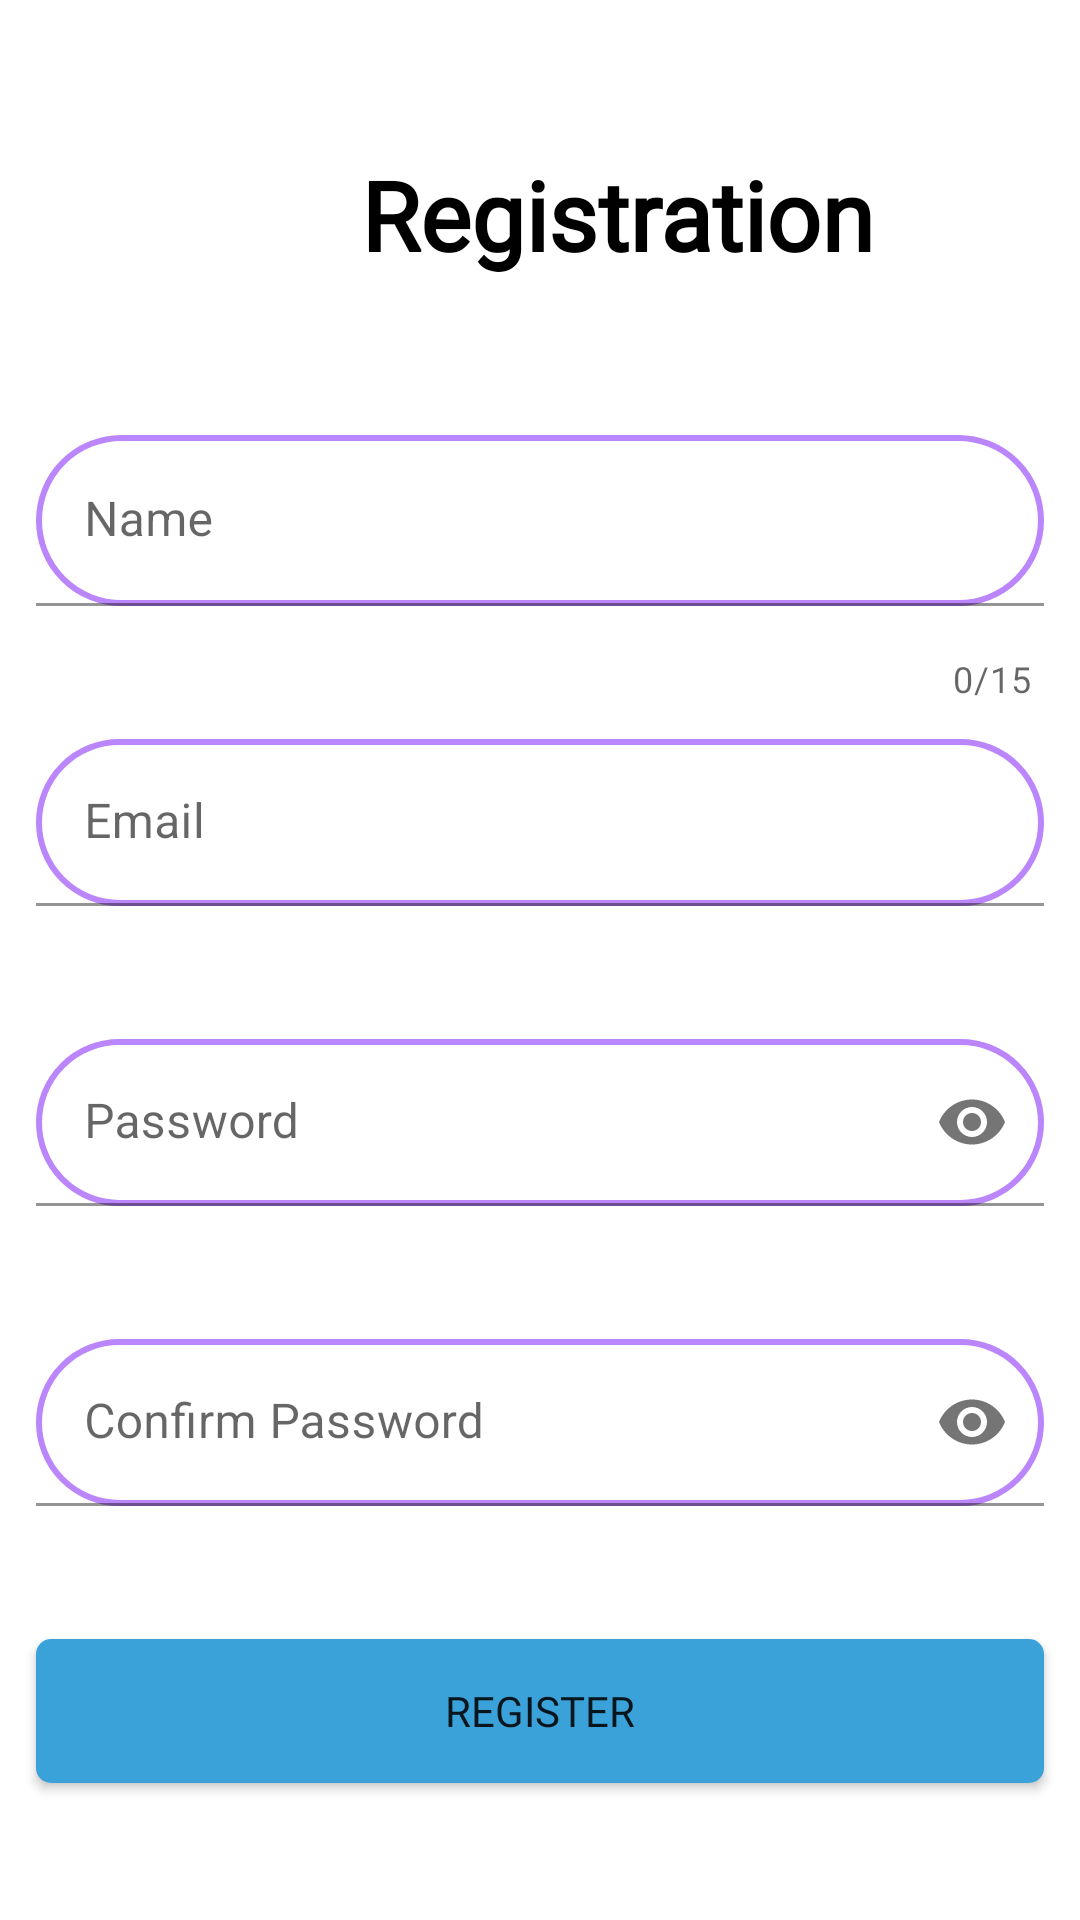

Produce the Android XML layout that renders to this screen, including the resource entries it uses.
<!-- AndroidManifest.xml: application theme Theme.Validation -->
<!-- res/layout/registration.xml -->
<?xml version="1.0" encoding="utf-8"?>

<androidx.constraintlayout.widget.ConstraintLayout xmlns:android="http://schemas.android.com/apk/res/android"
    xmlns:app="http://schemas.android.com/apk/res-auto"
    xmlns:tools="http://schemas.android.com/tools"
    android:layout_width="match_parent"
    android:layout_height="match_parent"
    android:background="@color/white"
    tools:context=".Registration">


    <LinearLayout
        android:layout_width="0dp"
        android:layout_height="0dp"
        android:orientation="vertical"
        app:layout_constraintBottom_toBottomOf="parent"
        app:layout_constraintEnd_toEndOf="parent"
        app:layout_constraintStart_toStartOf="parent"
        app:layout_constraintTop_toTopOf="parent">

        <TextView
            android:layout_width="wrap_content"
            android:layout_height="wrap_content"
            android:layout_marginLeft="120dp"
            android:layout_marginTop="50dp"
            android:fontFamily="@font/alegreya_sc"
            android:gravity="center"
            android:textStyle="bold"
            android:text="@string/registration"

            android:textColor="@color/black"
            android:textSize="32dp" />

        <com.google.android.material.textfield.TextInputLayout
            android:id="@+id/edtUser1"
            android:layout_width="match_parent"
            android:layout_height="wrap_content"
            android:layout_marginTop="40dp"
            app:counterEnabled="true"
            app:counterMaxLength="15"
            app:errorEnabled="true">

            <com.google.android.material.textfield.TextInputEditText
                android:layout_width="match_parent"
                android:layout_height="57dp"
                android:layout_margin="12dp"
                android:background="@drawable/edit_text"
                android:hint="@string/name"
                android:inputType="text" />
        </com.google.android.material.textfield.TextInputLayout>

        <com.google.android.material.textfield.TextInputLayout
            android:id="@+id/edtEmail1"
            android:layout_width="match_parent"
            android:layout_height="wrap_content"
            app:errorEnabled="true">

            <com.google.android.material.textfield.TextInputEditText
                android:layout_width="match_parent"
                android:layout_height="wrap_content"
                android:layout_margin="12dp"
                android:background="@drawable/edit_text"
                android:hint="@string/email"
                android:inputType="textEmailAddress" />
        </com.google.android.material.textfield.TextInputLayout>

        <com.google.android.material.textfield.TextInputLayout
            android:id="@+id/edtPassword1"
            android:layout_width="match_parent"
            android:layout_height="wrap_content"
            app:errorEnabled="true"
            app:passwordToggleEnabled="true">

            <com.google.android.material.textfield.TextInputEditText
                android:layout_width="match_parent"
                android:layout_height="wrap_content"
                android:layout_margin="12dp"
                android:background="@drawable/edit_text"
                android:hint="@string/password"
                android:inputType="textPassword"
                android:maxLength="14" />


        </com.google.android.material.textfield.TextInputLayout>

        <com.google.android.material.textfield.TextInputLayout
            android:id="@+id/edtConfirm"
            android:layout_width="match_parent"
            android:layout_height="wrap_content"
            app:errorEnabled="true"
            app:passwordToggleEnabled="true">

            <com.google.android.material.textfield.TextInputEditText
                android:layout_width="match_parent"
                android:layout_height="wrap_content"
                android:layout_margin="12dp"
                android:background="@drawable/edit_text"
                android:hint="@string/confirmpassword"
                android:inputType="textPassword"
                android:maxLength="14" />


        </com.google.android.material.textfield.TextInputLayout>

        <Button
            android:id="@+id/btn1"
            android:layout_width="match_parent"
            android:layout_height="wrap_content"
            android:layout_gravity="center"
            android:layout_margin="12dp"
            android:background="@drawable/background"
            android:fontFamily="@font/bitter"
            android:onClick="registered"
            android:text="@string/register"
            app:backgroundTint="@color/back" />

        <ProgressBar
            android:id="@+id/progressBar1"
            style="?android:attr/progressBarStyle"
            android:layout_width="wrap_content"
            android:layout_height="wrap_content"
            android:layout_gravity="center"
            android:layout_marginTop="40dp"
            android:visibility="invisible" />
    </LinearLayout>

</androidx.constraintlayout.widget.ConstraintLayout>
<!-- resources referenced by this layout -->
<resources>
  <color name="back">#3AA2D9</color>
  <color name="black">#FF000000</color>
  <color name="white">#FFFFFFFF</color>
  <!-- drawable background (drawable) -->
  <?xml version="1.0" encoding="utf-8"?>
  
  <shape xmlns:android="http://schemas.android.com/apk/res/android">
  
      <corners android:radius="5dp"/>
  
      <gradient android:startColor="#3AA2D9"
          android:endColor="#3AA2D9"
          android:angle="225">
      </gradient>
  
  </shape>
  <!-- drawable edit_text (drawable) -->
  <?xml version="1.0" encoding="utf-8"?>
  
  <shape xmlns:android="http://schemas.android.com/apk/res/android">
      <corners android:radius="40dp"/>
      <stroke android:width="2dp"
          android:color="@color/purple_200"/>
  
  </shape>
  <string name="confirmpassword">Confirm Password</string>
  <string name="email">Email</string>
  <string name="name">Name</string>
  <string name="password">Password</string>
  <string name="register">Register</string>
  <string name="registration">Registration</string>
  <style name="Theme.Validation" parent="Theme.MaterialComponents.Light.DarkActionBar">
          
          <item name="colorPrimary">@color/purple_500</item>
          <item name="colorPrimaryVariant">@color/purple_700</item>
          <item name="colorOnPrimary">@color/white</item>
          
          <item name="colorSecondary">@color/teal_200</item>
          <item name="colorSecondaryVariant">@color/teal_700</item>
          <item name="colorOnSecondary">@color/black</item>
          <item name="android:actionMenuTextColor">@color/white</item>
          
          <item name="android:statusBarColor" tools:targetApi="l">?attr/colorPrimaryVariant</item>
          
      </style>
  <color name="purple_200">#FFBB86FC</color>
  <color name="purple_500">#FF6200EE</color>
  <color name="purple_700">#FF3700B3</color>
  <color name="teal_200">#FF03DAC5</color>
  <color name="teal_700">#FF018786</color>
</resources>
